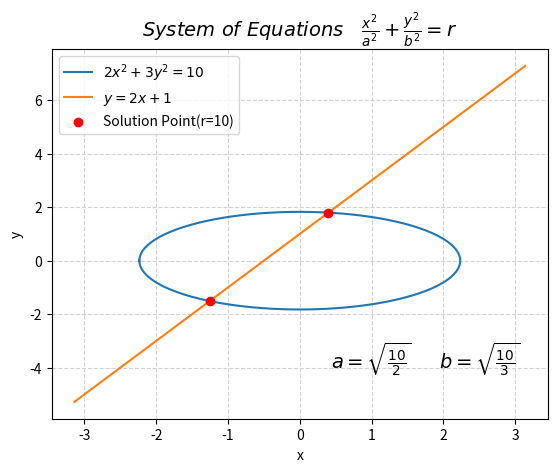

The matplotlib source for this figure:
#Problem 2
import sympy as sp
import matplotlib.pyplot as plt
import numpy as np

x, y, r = sp.symbols('x y r')

#initial values
A = 2
B = 3
C = 2
D = 1
r_value = 10
                                    #Ellipse: (x^2)/a^2 + (y^2)/b^2 = 1
a = np.abs(sp.sqrt(r_value/(A)))    #Ax^2 + Bx^2 = r
b = np.abs(sp.sqrt(r_value/(B)))    #(A/r)x^2 + (B/r)x^2 = 1
print(f"a = {a}")                   #(A/r) = 1/a^2, (B/r) = 1/b^2
print(f"b = {b}")                   #   a = +-sqrt(r/A), b = +-sqrt(r/B)

eq1 = A*x**2 + B*y**2 - r
eq2 = y - (C*x + D)


#point of intersection
solutions =  sp.solve([eq1, eq2], [x, y])
sol =[]
for s in solutions:
    sol.append({x: s[0], y: s[1]})
print(sol)

#for the specific value of "r"
sol_r = []
for s in sol:
    x_val = s[x].subs(r, r_value)
    y_val = s[y].subs(r, r_value)
    sol_r.append({x: x_val, y: y_val})
print(sol_r)

x_val = []
y_val = []
for s in range(len(sol_r)):
    x_val.append(sol_r[s][x])
    y_val.append(sol_r[s][y])
print(f"\nValues of x: {x_val}")
print(f"Values of y: {y_val}\n")

#parametric representation
t = np.linspace(-1*np.pi, np.pi, 100)
y_vals_eq2_graph = C * t + D

#plot
plt.plot( a*np.cos(t) , b*np.sin(t), label=f'${A}x^2 + {B}y^2 = {r_value}$' )
plt.plot(t, y_vals_eq2_graph, label=f'$y = {C}x + {D}$')

plt.scatter(x_val, y_val, color='red', zorder=3, label=f'Solution Point(r={r_value})')

#additional info: a, b
plt.text(1, -4, f'$a = \\sqrt{{\\frac{{{r_value}}}{{{A}}}}}$', fontsize=14, ha='center')
plt.text(2.5, -4, f'$b = \\sqrt{{\\frac{{{r_value}}}{{{B}}}}}$', fontsize=14, ha='center')


plt.xlabel('x')
plt.ylabel('y')
plt.title(r'$System\ of\ Equations  \quad \frac{x^2}{a^2} + \frac{y^2}{b^2} = r$',fontsize=14)
plt.legend()
plt.grid(color='lightgray',linestyle='--')
plt.savefig('Problem2.pdf')
plt.show()
